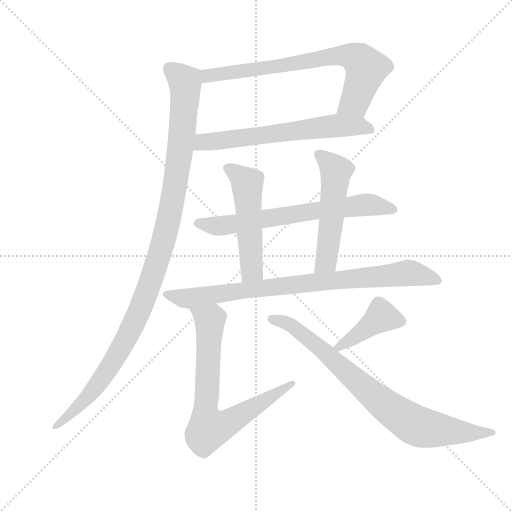
t = 0.00 s
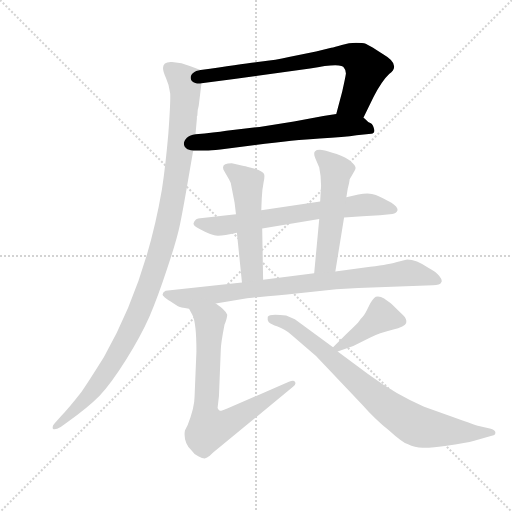
t = 1.70 s
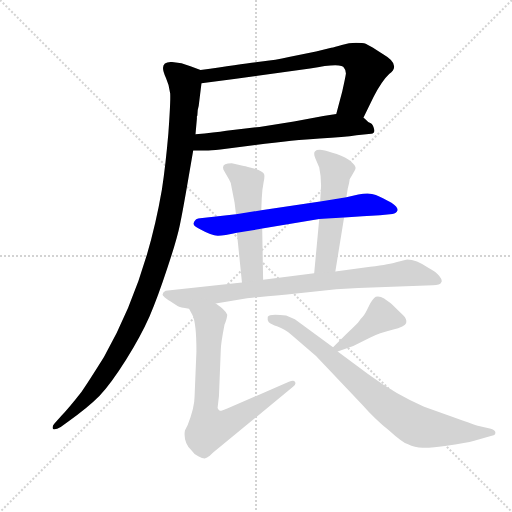
t = 3.41 s
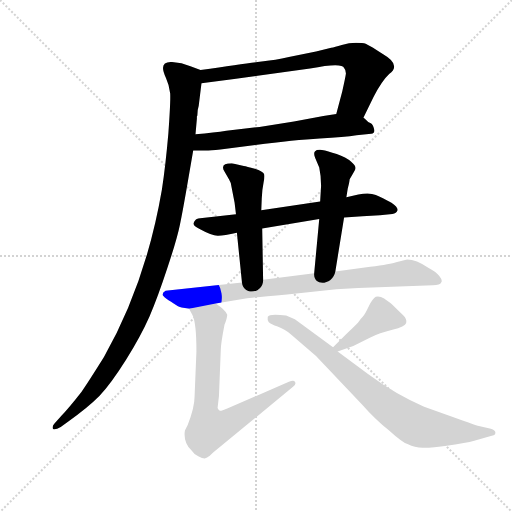
t = 5.11 s
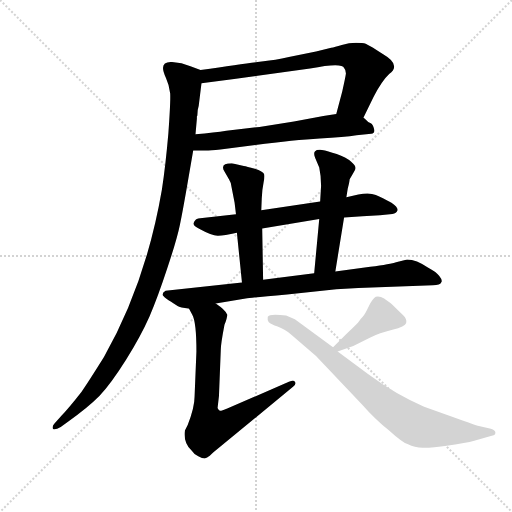
t = 6.81 s
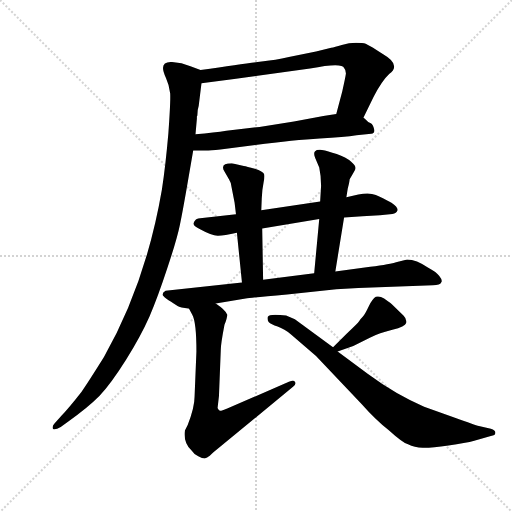
t = 8.51 s

The animated SVG that drew these frames (rendered in a browser with its animation timeline set to each time). Animation: 10 CSS @keyframes rules; one cycle of 8.51 s.

<svg version="1.1" viewBox="0 0 1024 1024" xmlns="http://www.w3.org/2000/svg">
  <g stroke="lightgray" stroke-dasharray="1,1" stroke-width="1" transform="scale(4, 4)">
    <line x1="0" y1="0" x2="256" y2="256"></line>
    <line x1="256" y1="0" x2="0" y2="256"></line>
    <line x1="128" y1="0" x2="128" y2="256"></line>
    <line x1="0" y1="128" x2="256" y2="128"></line>
  </g>
  <g transform="scale(0.92, -0.92) translate(60, -850)">
    <style type="text/css">
      
        @keyframes keyframes0 {
          from {
            stroke: blue;
            stroke-dashoffset: 742;
            stroke-width: 128;
          }
          71% {
            animation-timing-function: step-end;
            stroke: blue;
            stroke-dashoffset: 0;
            stroke-width: 128;
          }
          to {
            stroke: black;
            stroke-width: 1024;
          }
        }
        #make-me-a-hanzi-animation-0 {
          animation: keyframes0 0.8538411458333334s both;
          animation-delay: 0s;
          animation-timing-function: linear;
        }
      
        @keyframes keyframes1 {
          from {
            stroke: blue;
            stroke-dashoffset: 642;
            stroke-width: 128;
          }
          68% {
            animation-timing-function: step-end;
            stroke: blue;
            stroke-dashoffset: 0;
            stroke-width: 128;
          }
          to {
            stroke: black;
            stroke-width: 1024;
          }
        }
        #make-me-a-hanzi-animation-1 {
          animation: keyframes1 0.7724609375s both;
          animation-delay: 0.8538411458333334s;
          animation-timing-function: linear;
        }
      
        @keyframes keyframes2 {
          from {
            stroke: blue;
            stroke-dashoffset: 1126;
            stroke-width: 128;
          }
          79% {
            animation-timing-function: step-end;
            stroke: blue;
            stroke-dashoffset: 0;
            stroke-width: 128;
          }
          to {
            stroke: black;
            stroke-width: 1024;
          }
        }
        #make-me-a-hanzi-animation-2 {
          animation: keyframes2 1.1663411458333333s both;
          animation-delay: 1.6263020833333335s;
          animation-timing-function: linear;
        }
      
        @keyframes keyframes3 {
          from {
            stroke: blue;
            stroke-dashoffset: 686;
            stroke-width: 128;
          }
          69% {
            animation-timing-function: step-end;
            stroke: blue;
            stroke-dashoffset: 0;
            stroke-width: 128;
          }
          to {
            stroke: black;
            stroke-width: 1024;
          }
        }
        #make-me-a-hanzi-animation-3 {
          animation: keyframes3 0.8082682291666666s both;
          animation-delay: 2.792643229166667s;
          animation-timing-function: linear;
        }
      
        @keyframes keyframes4 {
          from {
            stroke: blue;
            stroke-dashoffset: 521;
            stroke-width: 128;
          }
          63% {
            animation-timing-function: step-end;
            stroke: blue;
            stroke-dashoffset: 0;
            stroke-width: 128;
          }
          to {
            stroke: black;
            stroke-width: 1024;
          }
        }
        #make-me-a-hanzi-animation-4 {
          animation: keyframes4 0.6739908854166666s both;
          animation-delay: 3.6009114583333335s;
          animation-timing-function: linear;
        }
      
        @keyframes keyframes5 {
          from {
            stroke: blue;
            stroke-dashoffset: 530;
            stroke-width: 128;
          }
          63% {
            animation-timing-function: step-end;
            stroke: blue;
            stroke-dashoffset: 0;
            stroke-width: 128;
          }
          to {
            stroke: black;
            stroke-width: 1024;
          }
        }
        #make-me-a-hanzi-animation-5 {
          animation: keyframes5 0.6813151041666666s both;
          animation-delay: 4.27490234375s;
          animation-timing-function: linear;
        }
      
        @keyframes keyframes6 {
          from {
            stroke: blue;
            stroke-dashoffset: 851;
            stroke-width: 128;
          }
          73% {
            animation-timing-function: step-end;
            stroke: blue;
            stroke-dashoffset: 0;
            stroke-width: 128;
          }
          to {
            stroke: black;
            stroke-width: 1024;
          }
        }
        #make-me-a-hanzi-animation-6 {
          animation: keyframes6 0.9425455729166666s both;
          animation-delay: 4.956217447916667s;
          animation-timing-function: linear;
        }
      
        @keyframes keyframes7 {
          from {
            stroke: blue;
            stroke-dashoffset: 744;
            stroke-width: 128;
          }
          71% {
            animation-timing-function: step-end;
            stroke: blue;
            stroke-dashoffset: 0;
            stroke-width: 128;
          }
          to {
            stroke: black;
            stroke-width: 1024;
          }
        }
        #make-me-a-hanzi-animation-7 {
          animation: keyframes7 0.85546875s both;
          animation-delay: 5.898763020833334s;
          animation-timing-function: linear;
        }
      
        @keyframes keyframes8 {
          from {
            stroke: blue;
            stroke-dashoffset: 419;
            stroke-width: 128;
          }
          58% {
            animation-timing-function: step-end;
            stroke: blue;
            stroke-dashoffset: 0;
            stroke-width: 128;
          }
          to {
            stroke: black;
            stroke-width: 1024;
          }
        }
        #make-me-a-hanzi-animation-8 {
          animation: keyframes8 0.5909830729166666s both;
          animation-delay: 6.754231770833334s;
          animation-timing-function: linear;
        }
      
        @keyframes keyframes9 {
          from {
            stroke: blue;
            stroke-dashoffset: 817;
            stroke-width: 128;
          }
          73% {
            animation-timing-function: step-end;
            stroke: blue;
            stroke-dashoffset: 0;
            stroke-width: 128;
          }
          to {
            stroke: black;
            stroke-width: 1024;
          }
        }
        #make-me-a-hanzi-animation-9 {
          animation: keyframes9 0.9148763020833334s both;
          animation-delay: 7.345214843750001s;
          animation-timing-function: linear;
        }
      
    </style>
    
      <path d="M 730 594 L 752 639 Q 770 674 786 689 Q 813 709 773 732 Q 760 740 751 746 Q 741 752 735 755 Q 729 757 714 757 Q 699 757 683 752 Q 667 747 660 746 L 627 738 L 568 726 Q 537 719 513 717 Q 488 714 376 698 C 346 694 348 665 378 669 L 449 678 L 614 701 Q 684 715 688 702 Q 692 698 692 690 Q 691 682 684 651 L 671 602 C 663 573 717 567 730 594 Z" fill="lightgray"></path>
    
      <path d="M 360 523 L 382 523 Q 390 522 419 525 L 495 535 Q 581 546 635 549 Q 689 552 715 556 L 747 559 Q 754 560 754 567 Q 751 580 746 582 Q 740 584 736 589 Q 732 593 730 594 C 715 608 701 606 671 602 L 643 598 L 579 586 L 504 574 L 432 566 Q 407 562 365 558 C 335 555 330 523 360 523 Z" fill="lightgray"></path>
    
      <path d="M 301 680 Q 308 665 310 647 Q 311 629 306 560 Q 300 491 292 438 Q 257 234 166 74 Q 131 18 117 -2 Q 88 -39 74 -53 L 58 -71 Q 53 -76 55 -82 Q 59 -86 72 -78 L 90 -65 Q 129 -38 156 -11 Q 182 17 214 68 Q 246 119 265 162 Q 283 204 304 268 Q 325 331 331 361 Q 337 390 345 436 L 360 523 L 365 558 L 368 592 L 368 597 L 369 599 Q 369 611 372 620 L 378 669 C 381 696 381 696 376 698 L 354 706 Q 335 714 314 715 Q 283 717 301 680 Z" fill="lightgray"></path>
    
      <path d="M 688 377 L 728 380 L 766 382 L 793 385 Q 802 386 804 392.5 Q 806 399 791 409 Q 771 420 757 426 Q 743 432 719 427 L 693 421 L 636 412 L 508 393 L 453 384 L 380 376 Q 369 375 366 373 Q 362 369 361 365 Q 359 360 374 352 Q 401 337 414 337.5 Q 427 338 455 344 L 510 353 L 634 374 L 688 377 Z" fill="lightgray"></path>
    
      <path d="M 508 393 L 509 418 Q 510 439 513 453 Q 516 467 514 472 Q 512 477 494 483 Q 476 488 470 489 L 444 495 Q 417 495 428 477 L 438 460 Q 443 452 443 445 L 450 409 L 453 384 L 455 344 L 466 236 C 469 206 513 212 512 242 L 510 353 L 508 393 Z" fill="lightgray"></path>
    
      <path d="M 669 260 L 688 377 L 693 421 L 696 440 Q 700 456 700 460 L 701 462 Q 702 463 712 481 Q 716 488 704 498 Q 692 508 672 515 Q 652 522 640 524 Q 628 525 625 521 Q 621 517 625 507 L 634 486 Q 638 468 638 446 L 636 412 L 634 374 L 623 256 C 620 226 664 230 669 260 Z" fill="lightgray"></path>
    
      <path d="M 409 190 L 474 201 Q 486 203 564 210 L 671 221 L 719 224 L 837 228 L 881 230 Q 897 230 899 236 Q 903 240 895 250 Q 887 260 871 268 Q 845 286 825 286 L 801 280 Q 790 276 745 270 L 669 260 L 623 256 L 512 242 L 466 236 L 300 218 Q 293 214 293.5 209 Q 294 204 326 185 Q 331 182 351 179 L 409 190 Z" fill="lightgray"></path>
    
      <path d="M 351 179 L 358 166 Q 367 150 367 86 L 363 -12 Q 363 -36 348 -74 L 342 -86 Q 338 -111 356 -129 Q 361 -137 371 -142 Q 380 -147 385 -147 Q 390 -146 396 -141 Q 401 -135 404 -133 L 577 9 Q 585 16 581 20 Q 579 25 568 20 L 434 -38 Q 420 -44 418 -43 Q 415 -42 413 -37 L 416 -11 L 420 90 Q 420 102 428 144 Q 434 159 434 166 Q 430 176 409 190 C 385 208 337 205 351 179 Z" fill="lightgray"></path>
    
      <path d="M 674 86 L 708 98 L 744 116 Q 765 126 793 133 Q 821 140 823 148 Q 825 156 817 164 Q 792 189 788 192 Q 783 195 775 201 Q 766 207 757 205 Q 750 201 742 185 Q 734 168 729 162 Q 723 156 721 152 Q 718 147 693 124 L 664 95 C 645 76 646 76 674 86 Z" fill="lightgray"></path>
    
      <path d="M 562 164 Q 525 169 522 161 Q 521 154 524 150 Q 529 145 543.5 140 Q 558 135 574 122 L 627 76 L 726 -28 Q 757 -63 784 -84 Q 815 -112 827 -116 Q 841 -123 859 -123.5 Q 877 -124 915 -118.5 Q 953 -113 971 -108 L 1007 -98 Q 1017 -97 1017 -91 Q 1017 -85 1007 -82 L 981 -76 Q 973 -74 929 -58 L 862 -34 Q 801 -8 740 37 L 674 86 L 664 95 L 581 156 L 562 164 Z" fill="lightgray"></path>
    
    
      <clipPath id="make-me-a-hanzi-clip-0">
        <path d="M 730 594 L 752 639 Q 770 674 786 689 Q 813 709 773 732 Q 760 740 751 746 Q 741 752 735 755 Q 729 757 714 757 Q 699 757 683 752 Q 667 747 660 746 L 627 738 L 568 726 Q 537 719 513 717 Q 488 714 376 698 C 346 694 348 665 378 669 L 449 678 L 614 701 Q 684 715 688 702 Q 692 698 692 690 Q 691 682 684 651 L 671 602 C 663 573 717 567 730 594 Z"></path>
      </clipPath>
      <path clip-path="url(#make-me-a-hanzi-clip-0)" d="M 384 677 L 393 687 L 697 729 L 722 719 L 736 701 L 711 628 L 679 606" fill="none" id="make-me-a-hanzi-animation-0" stroke-dasharray="614 1228" stroke-linecap="round"></path>
    
      <clipPath id="make-me-a-hanzi-clip-1">
        <path d="M 360 523 L 382 523 Q 390 522 419 525 L 495 535 Q 581 546 635 549 Q 689 552 715 556 L 747 559 Q 754 560 754 567 Q 751 580 746 582 Q 740 584 736 589 Q 732 593 730 594 C 715 608 701 606 671 602 L 643 598 L 579 586 L 504 574 L 432 566 Q 407 562 365 558 C 335 555 330 523 360 523 Z"></path>
      </clipPath>
      <path clip-path="url(#make-me-a-hanzi-clip-1)" d="M 366 528 L 381 541 L 667 577 L 719 576 L 744 569" fill="none" id="make-me-a-hanzi-animation-1" stroke-dasharray="514 1028" stroke-linecap="round"></path>
    
      <clipPath id="make-me-a-hanzi-clip-2">
        <path d="M 301 680 Q 308 665 310 647 Q 311 629 306 560 Q 300 491 292 438 Q 257 234 166 74 Q 131 18 117 -2 Q 88 -39 74 -53 L 58 -71 Q 53 -76 55 -82 Q 59 -86 72 -78 L 90 -65 Q 129 -38 156 -11 Q 182 17 214 68 Q 246 119 265 162 Q 283 204 304 268 Q 325 331 331 361 Q 337 390 345 436 L 360 523 L 365 558 L 368 592 L 368 597 L 369 599 Q 369 611 372 620 L 378 669 C 381 696 381 696 376 698 L 354 706 Q 335 714 314 715 Q 283 717 301 680 Z"></path>
      </clipPath>
      <path clip-path="url(#make-me-a-hanzi-clip-2)" d="M 309 702 L 342 672 L 342 630 L 321 448 L 282 282 L 249 188 L 183 59 L 131 -13 L 59 -77" fill="none" id="make-me-a-hanzi-animation-2" stroke-dasharray="998 1996" stroke-linecap="round"></path>
    
      <clipPath id="make-me-a-hanzi-clip-3">
        <path d="M 688 377 L 728 380 L 766 382 L 793 385 Q 802 386 804 392.5 Q 806 399 791 409 Q 771 420 757 426 Q 743 432 719 427 L 693 421 L 636 412 L 508 393 L 453 384 L 380 376 Q 369 375 366 373 Q 362 369 361 365 Q 359 360 374 352 Q 401 337 414 337.5 Q 427 338 455 344 L 510 353 L 634 374 L 688 377 Z"></path>
      </clipPath>
      <path clip-path="url(#make-me-a-hanzi-clip-3)" d="M 370 365 L 412 358 L 443 361 L 730 405 L 795 394" fill="none" id="make-me-a-hanzi-animation-3" stroke-dasharray="558 1116" stroke-linecap="round"></path>
    
      <clipPath id="make-me-a-hanzi-clip-4">
        <path d="M 508 393 L 509 418 Q 510 439 513 453 Q 516 467 514 472 Q 512 477 494 483 Q 476 488 470 489 L 444 495 Q 417 495 428 477 L 438 460 Q 443 452 443 445 L 450 409 L 453 384 L 455 344 L 466 236 C 469 206 513 212 512 242 L 510 353 L 508 393 Z"></path>
      </clipPath>
      <path clip-path="url(#make-me-a-hanzi-clip-4)" d="M 437 485 L 477 452 L 488 265 L 473 244" fill="none" id="make-me-a-hanzi-animation-4" stroke-dasharray="393 786" stroke-linecap="round"></path>
    
      <clipPath id="make-me-a-hanzi-clip-5">
        <path d="M 669 260 L 688 377 L 693 421 L 696 440 Q 700 456 700 460 L 701 462 Q 702 463 712 481 Q 716 488 704 498 Q 692 508 672 515 Q 652 522 640 524 Q 628 525 625 521 Q 621 517 625 507 L 634 486 Q 638 468 638 446 L 636 412 L 634 374 L 623 256 C 620 226 664 230 669 260 Z"></path>
      </clipPath>
      <path clip-path="url(#make-me-a-hanzi-clip-5)" d="M 634 514 L 670 476 L 650 286 L 630 263" fill="none" id="make-me-a-hanzi-animation-5" stroke-dasharray="402 804" stroke-linecap="round"></path>
    
      <clipPath id="make-me-a-hanzi-clip-6">
        <path d="M 409 190 L 474 201 Q 486 203 564 210 L 671 221 L 719 224 L 837 228 L 881 230 Q 897 230 899 236 Q 903 240 895 250 Q 887 260 871 268 Q 845 286 825 286 L 801 280 Q 790 276 745 270 L 669 260 L 623 256 L 512 242 L 466 236 L 300 218 Q 293 214 293.5 209 Q 294 204 326 185 Q 331 182 351 179 L 409 190 Z"></path>
      </clipPath>
      <path clip-path="url(#make-me-a-hanzi-clip-6)" d="M 301 211 L 347 201 L 491 222 L 826 257 L 890 241" fill="none" id="make-me-a-hanzi-animation-6" stroke-dasharray="723 1446" stroke-linecap="round"></path>
    
      <clipPath id="make-me-a-hanzi-clip-7">
        <path d="M 351 179 L 358 166 Q 367 150 367 86 L 363 -12 Q 363 -36 348 -74 L 342 -86 Q 338 -111 356 -129 Q 361 -137 371 -142 Q 380 -147 385 -147 Q 390 -146 396 -141 Q 401 -135 404 -133 L 577 9 Q 585 16 581 20 Q 579 25 568 20 L 434 -38 Q 420 -44 418 -43 Q 415 -42 413 -37 L 416 -11 L 420 90 Q 420 102 428 144 Q 434 159 434 166 Q 430 176 409 190 C 385 208 337 205 351 179 Z"></path>
      </clipPath>
      <path clip-path="url(#make-me-a-hanzi-clip-7)" d="M 359 175 L 396 154 L 386 -37 L 394 -83 L 428 -74 L 575 16" fill="none" id="make-me-a-hanzi-animation-7" stroke-dasharray="616 1232" stroke-linecap="round"></path>
    
      <clipPath id="make-me-a-hanzi-clip-8">
        <path d="M 674 86 L 708 98 L 744 116 Q 765 126 793 133 Q 821 140 823 148 Q 825 156 817 164 Q 792 189 788 192 Q 783 195 775 201 Q 766 207 757 205 Q 750 201 742 185 Q 734 168 729 162 Q 723 156 721 152 Q 718 147 693 124 L 664 95 C 645 76 646 76 674 86 Z"></path>
      </clipPath>
      <path clip-path="url(#make-me-a-hanzi-clip-8)" d="M 813 151 L 768 162 L 673 95" fill="none" id="make-me-a-hanzi-animation-8" stroke-dasharray="291 582" stroke-linecap="round"></path>
    
      <clipPath id="make-me-a-hanzi-clip-9">
        <path d="M 562 164 Q 525 169 522 161 Q 521 154 524 150 Q 529 145 543.5 140 Q 558 135 574 122 L 627 76 L 726 -28 Q 757 -63 784 -84 Q 815 -112 827 -116 Q 841 -123 859 -123.5 Q 877 -124 915 -118.5 Q 953 -113 971 -108 L 1007 -98 Q 1017 -97 1017 -91 Q 1017 -85 1007 -82 L 981 -76 Q 973 -74 929 -58 L 862 -34 Q 801 -8 740 37 L 674 86 L 664 95 L 581 156 L 562 164 Z"></path>
      </clipPath>
      <path clip-path="url(#make-me-a-hanzi-clip-9)" d="M 529 157 L 551 154 L 578 139 L 776 -30 L 831 -68 L 852 -78 L 902 -86 L 1009 -90" fill="none" id="make-me-a-hanzi-animation-9" stroke-dasharray="689 1378" stroke-linecap="round"></path>
    
  </g>
</svg>
